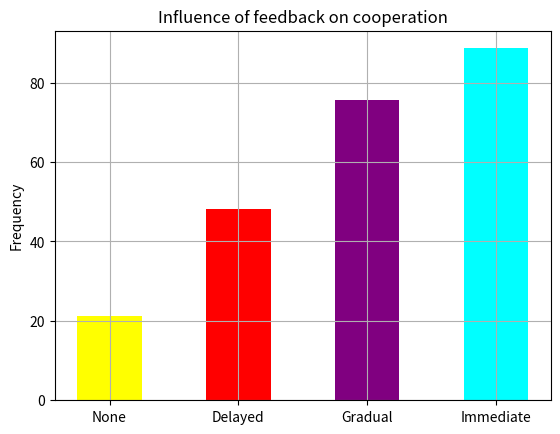

This chart was generated by the following Python code:
from itertools import product
import numpy as np
from copy import deepcopy
import random
import statistics
import matplotlib.pyplot as plt


class FigureFour():
    def __init__(self):
        self.mu = 1e-3
        self.beta = 10
        self.c = 1
        self.nb_players = 4
        self.r_transitions = {
            "Immediate": [1.6, 1, 1, 1, 1], 
            "Gradual": [1.6, 1.45, 1.3, 1.15, 1], 
            "Delayed": [1.6, 1.6, 1.6, 1.6, 1], 
            "None": [1.6, 1.6, 1.6, 1.6, 1.6]}
        self.transitions = [5, 4, 3, 2, 1]
        self.list_of_strategies = None
    
    def start(self, key):
        nb_games = 100
        iterations = 100
        games, payoff, previous_moves = self.init_game(nb_games)
        print(self.play_game(key, games, payoff, previous_moves, iterations))
        return self.play_game(key, games, payoff, previous_moves, iterations)

    def play_game(self, key, games, payoff_matrix, previous_moves, iterations):
        count_cooperation = True
        total = 0
        for i in range(iterations):
            total_cooperation = 0
            for index, game in enumerate(games):
                payoffs, states, nb_cooperative_states, moves_played = self.play_public_good_games(game, previous_moves[index], key, count_cooperation)
                payoff_matrix[index] = self.update_payoff(payoffs, states, key, previous_moves[index])
                games[index] = self.update_strategy(game, moves_played, payoff_matrix[index])
                previous_moves[index] = states
                total_cooperation += nb_cooperative_states
            
            total += (total_cooperation/len(games))
            games = self.update_games(games, payoff_matrix, previous_moves, key)
            if i % 100 == 0 and i != 0:
                print((total/i)*100)
        #print(previous_moves)
        #print(payoff_matrix)
        return (total/iterations) * 100
    
    def update_strategy(self, game, moves_played, payoff_matrix):
        #print(moves_played)
        for player in range(self.nb_players):
            if payoff_matrix[player] < 0.5:
                game[player][moves_played[player]] = 1 - payoff_matrix[player] + 0.01
            else:
                game[player][moves_played[player]] = payoff_matrix[player] - 0.01
        return game
    
    def update_payoff(self, payoff_line, state, key, prev_moves):
        min_bound = self.get_min_bound(key)
        max_bound = self.get_max_max_bound(key)
        payoff_res = [0, 0, 0, 0]

        #mul = self.r_transitions[key][self.transitions[(state).count(1)]-1]
        for i in range(self.nb_players):
            value = payoff_line[i] + self.get_expect_payoff(state, key, i)
            payoff_res[i] = round((value + abs(min_bound))/(max_bound + abs(min_bound)),2)     
            #print(self.get_expect_payoff(state, key, i))
            #print(payoff_res)
            #print(prev_moves)
        return payoff_res
    
    def get_max_max_bound(self, key):
        a, b, c, d, e= [1, 1, 1, 1, 1], [1, 0, 1, 1, 1], [1, 0, 0, 1, 1], [1, 0, 0, 0, 1], [1, 0, 0, 0, 0]
        list_highest = (a, b, c, d, e)
        list_max = []
        for state in list_highest:
            payoff = self.compute_pay_off(1, state, key)
            next_state = [self.transitions[state[1:].count(1)]] + state[1:]
            next_payoff = self.get_expect_payoff(next_state[1:], key, 0)
            list_max.append(payoff+next_payoff)
            #print(state, payoff, next_payoff)
        return max(list_max)
    
    def expected_number_cooperator(self, key):
        dict = {
         "Immediate": [0, 0, 0, 0, 4], 
            "Gradual": [4, 4, 1, 0, 4], 
            "Delayed": [0, 2, 2, 0, 4], 
            "None": [4, 4, 4, 4, 4]
         }
        return dict[key]
    
    
    def get_expect_payoff(self, state, key, id):
        nb_cooperators = state.count(1)
        next_transition = self.transitions[nb_cooperators] 
        new_state = [0, 0, 0, 0]
        expected_number_cooperator = self.expected_number_cooperator(key)[nb_cooperators]
        for i in range(len(new_state)):
            if i == id:
                new_state[i] = state[id]
            elif expected_number_cooperator != 0:
                new_state[i] = 1
                expected_number_cooperator -= 1
        
        next_state = [next_transition] + new_state
        payoff = self.compute_pay_off(id+1, next_state, key)
        return payoff
    
    
    def get_min_bound(self, key):
        return self.compute_pay_off(1, [5, 1, 0, 0, 0], key)
    
    def get_max_bound(self, key):
        a = self.compute_pay_off(1, [1, 1, 1, 1, 1], key) * self.r_transitions[key][4] 
        b = self.compute_pay_off(1, [1, 0, 1, 1, 1], key) * self.r_transitions[key][3]
        c = self.compute_pay_off(1, [1, 0, 0, 1, 1], key) * self.r_transitions[key][2]
        d = self.compute_pay_off(1, [1, 0, 0, 0, 1], key) * self.r_transitions[key][1]
        e = self.compute_pay_off(1, [1, 0, 0, 0, 0], key) * self.r_transitions[key][0]
        return max(a, b, c, d, e)


    
    def update_games(self, game, results, previous_moves, key):
        index_worse = min(range(len(results)), key=lambda i: statistics.mean(results[i]))
        #index_best = max(range(len(results)), key=lambda i: statistics.mean(results[i]))

        i1 = random.randint(0, len(game)-1)
        i2 = random.randint(0, len(game)-1)
        j1 = random.randint(0, 3)
        j2 = random.randint(0, 3)
        payoff_player_1 = results[i1][j1]
        payoff_player_2 = results[i2][j2]
        for i in range(self.nb_players):
            i1 = random.randint(0, len(game)-1)
            j1 = random.randint(0, 3)
            payoff_player_1 = results[i1][j1]
            payoff_player_learner = results[index_worse][i]
            p = random.random()
            if p < self.mu:
                game[index_worse][i] = self.list_of_strategies[random.randint(0, len(self.list_of_strategies)-1)]
            if p < self.compute_fitness(payoff_player_learner, payoff_player_1):
                game[index_worse][i] = game[i1][j1]
        
        """"
        liste_transposee = [list(groupe) for groupe in zip(*game)]

        for groupe in liste_transposee:
            random.shuffle(groupe)

        new_game = [list(groupe) for groupe in zip(*liste_transposee)]
        """
        return game    


    def play_public_good_games(self, players, prev_action, key, count_cooperation):
        count = 0
        payoffs = [0, 0, 0, 0]
        index_list = []
        
        nb_cooperators = (prev_action).count(1)
        state = self.transitions[nb_cooperators]
        strat = []
        for player_number, strategy in enumerate(players):
            if prev_action[player_number] == 0:
                index = nb_cooperators - 1
            else:
                index = self.nb_players + nb_cooperators - 1
            
            #print(players, strategy, index)
            action = strategy[index]
            index_list.append(index)
            proba = random.random()
            if proba <= action:
                strat.append(1)
            else:
                strat.append(0)
            
        full_state = [state] + strat
        for player in range(1, self.nb_players+1):
            payoff = self.compute_pay_off(player, full_state, key)
            payoffs[player-1] = payoff

        if count_cooperation is True:
            nb_cooperators = (full_state[1:]).count(1)
            if self.transitions[nb_cooperators] == 1:
                count += 1
        return payoffs, strat, count, index_list


    def init_game(self, nb_games):
        list_game = []
        list_payoff = []
        list_previous_move = []
        strats = self.init_strats()
        for _ in range(nb_games):
            game = []
            payoff = []
            previous_move = []
            for _ in range(self.nb_players):
                strategie = random.randint(0, len(strats))
                game.append(strats[strategie-1])
                payoff.append(0)
                previous_move.append(1)
            list_game.append(game)
            list_payoff.append(payoff)
            list_previous_move.append(previous_move)
        return list_game, list_payoff, list_previous_move
    
    def init_strats(self):
        range_values = range(2)
        strategies_list = [list(combination) for combination in product(range_values, repeat=(self.nb_players*2))]
        self.list_of_strategies = strategies_list
        return strategies_list
    
    def compute_fitness(self, learner, role_model):
        np.seterr(over='ignore')
        return np.float64((1 + np.exp(-self.beta * (role_model - learner))) ** -1)
    
    
    def compute_pay_off(self, player, state, key):
        nb_cooperators = (state[1:]).count(1)
        return (nb_cooperators * self.r_transitions[key][state[0]-1] / self.nb_players) - state[player] * self.c

figure_four = FigureFour()
print("****** NONE *****")
none = figure_four.start("None")
print("****** Delayed *****")
delayed = figure_four.start("Delayed")
print("****** Gradual *****")
gradual = figure_four.start("Gradual")
print("****** Immediate *****")
immediate = figure_four.start("Immediate")

data = [none, delayed, gradual, immediate]
# Plot the histograms with reversed axes, larger bar width, and different colors
plt.bar('None', data[0], color='yellow', width=0.5, label='None')
plt.bar('Delayed', data[1], color='red', width=0.5, label='Delayed')
plt.bar('Gradual', data[2], color='purple', width=0.5, label='Gradual')
plt.bar('Immediate', data[3], color='cyan', width=0.5, label='Immediate')


plt.title('Influence of feedback on cooperation')
plt.xlabel('')
plt.ylabel('Frequency')
plt.grid(True)
plt.savefig('histo.pdf')
plt.show()
